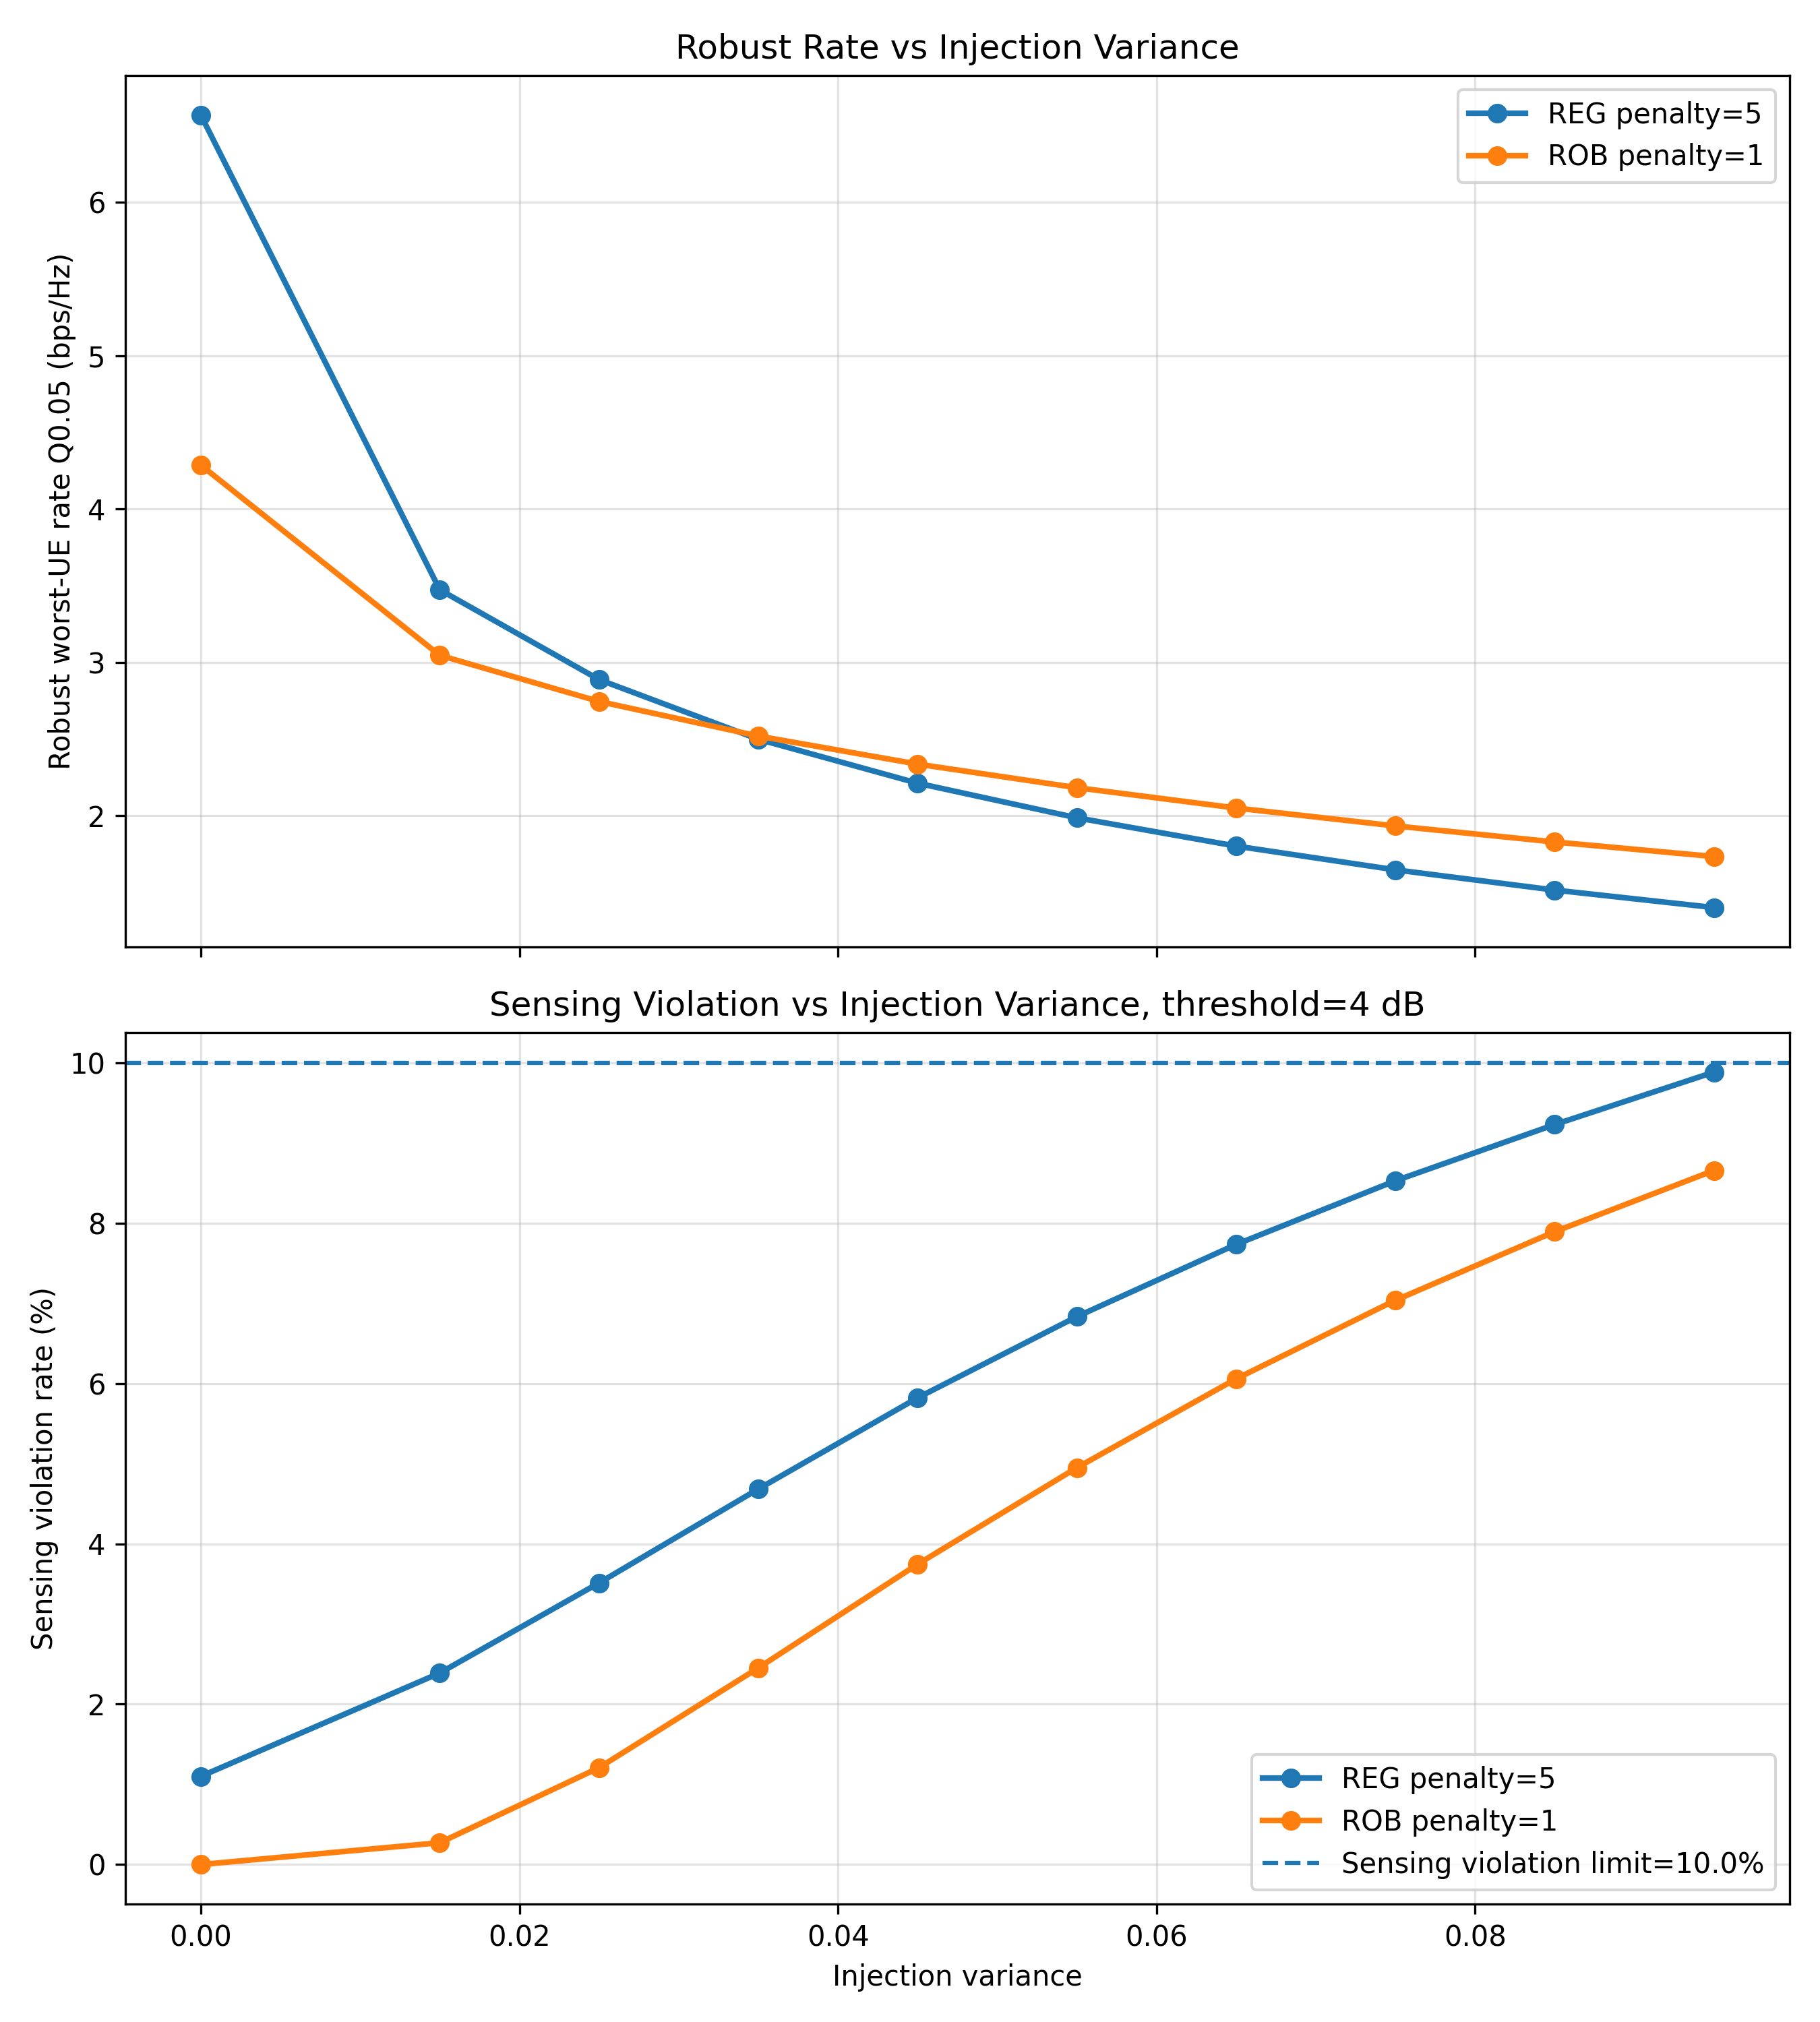

Source data for this figure (header and first rows):
injection_variance, reg_robust, rob_robust, reg_sensing_violation, rob_sensing_violation
0.000, 6.567, 4.286, 0.011, 0.00000000
0.015, 3.473, 3.046, 0.02389, 0.00272
0.025, 2.888, 2.746, 0.03512, 0.01208
0.035, 2.499, 2.52, 0.04684, 0.02452
0.045, 2.213, 2.337, 0.05821, 0.03746
0.055, 1.987, 2.183, 0.06834, 0.04949
0.065, 1.803, 2.051, 0.07734, 0.06057
0.075, 1.648, 1.934, 0.08528, 0.07038
0.085, 1.516, 1.83, 0.09229, 0.07893
0.095, 1.402, 1.735, 0.09883, 0.08657
